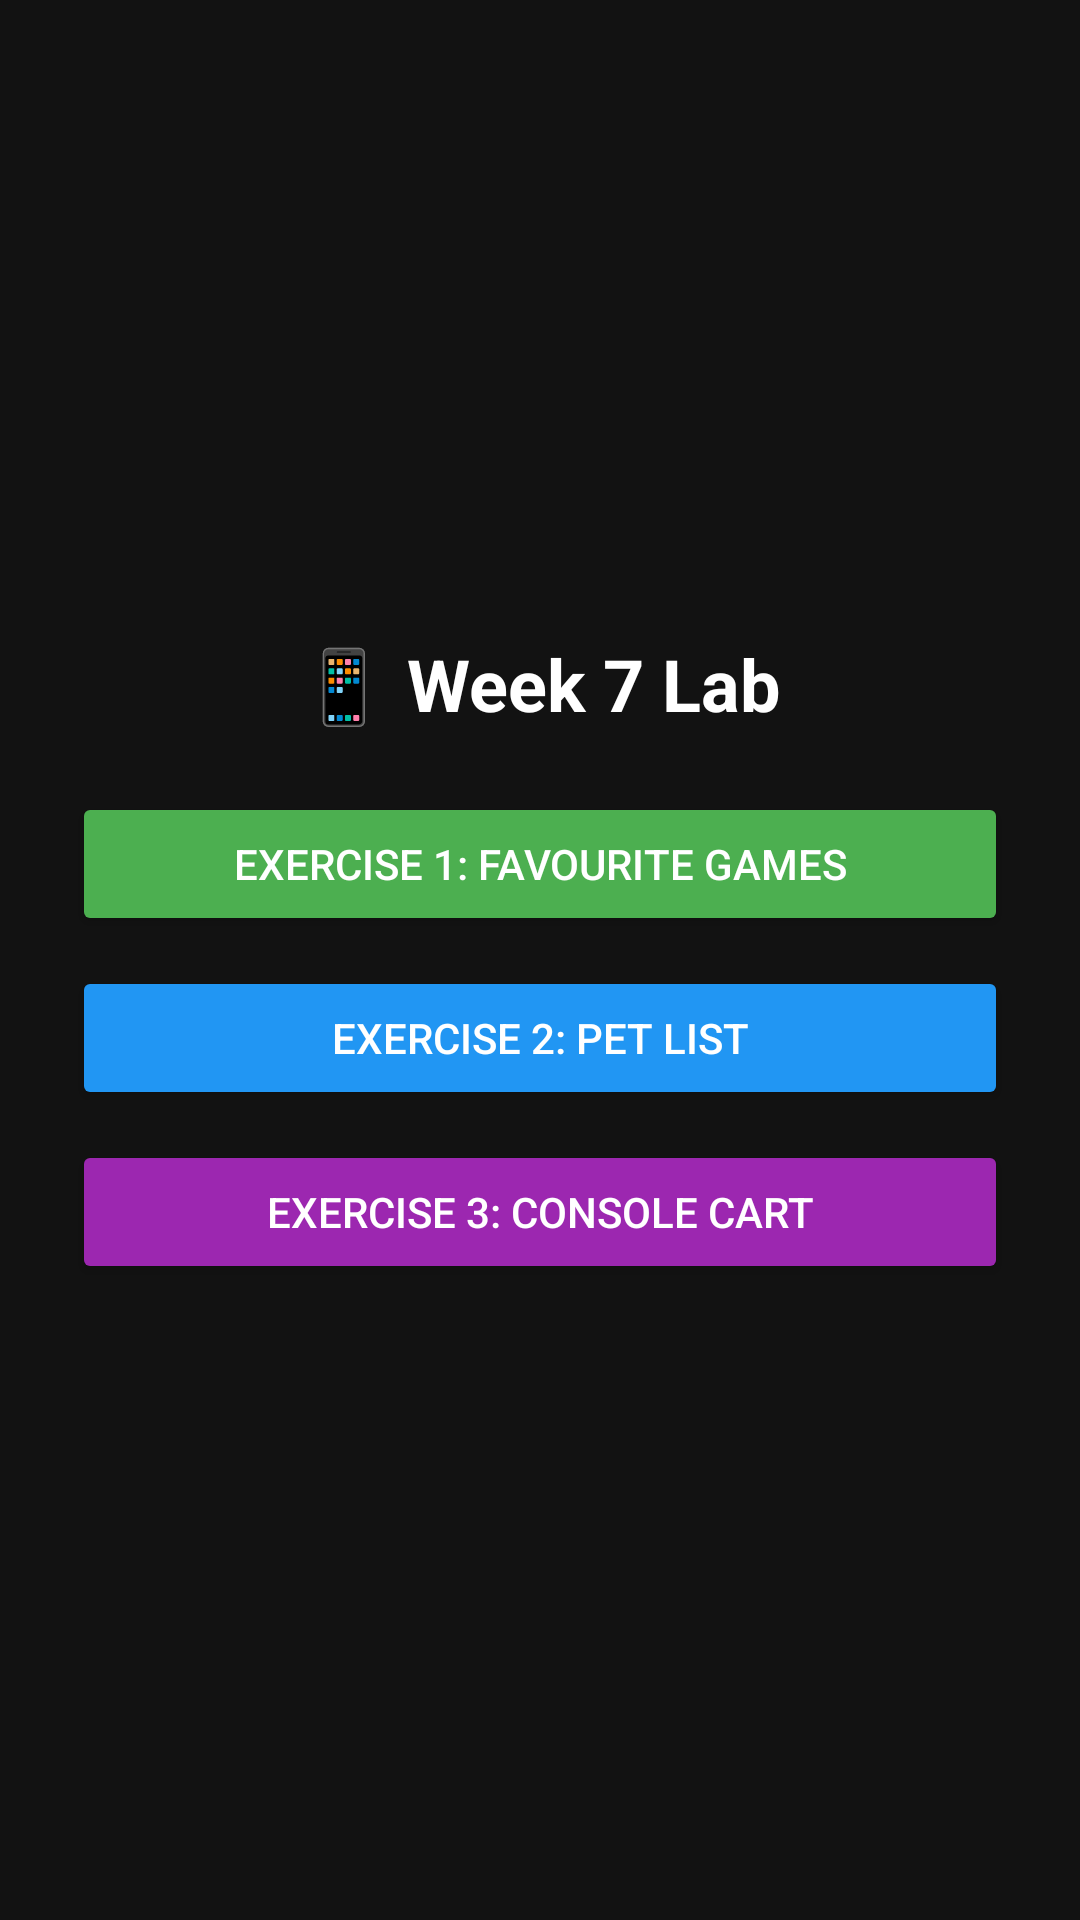

The Android layout XML behind this screen, and the referenced resources:
<!-- AndroidManifest.xml: application theme Theme.Week7Lab -->
<!-- res/layout/activity_main.xml -->
<?xml version="1.0" encoding="utf-8"?>
<LinearLayout xmlns:android="http://schemas.android.com/apk/res/android"
    android:layout_width="match_parent"
    android:layout_height="match_parent"
    android:orientation="vertical"
    android:gravity="center"
    android:padding="24dp"
    android:background="#121212">

    <TextView
        android:layout_width="wrap_content"
        android:layout_height="wrap_content"
        android:text="📱 Week 7 Lab"
        android:textColor="#FFFFFF"
        android:textSize="24sp"
        android:textStyle="bold"
        android:paddingBottom="20dp" />

    <Button
        android:id="@+id/btnExercise1"
        android:layout_width="match_parent"
        android:layout_height="wrap_content"
        android:text="Exercise 1: Favourite Games"
        android:backgroundTint="#4CAF50"
        android:textColor="#FFFFFF"
        android:layout_marginBottom="10dp" />

    <Button
        android:id="@+id/btnExercise2"
        android:layout_width="match_parent"
        android:layout_height="wrap_content"
        android:text="Exercise 2: Pet List"
        android:backgroundTint="#2196F3"
        android:textColor="#FFFFFF"
        android:layout_marginBottom="10dp" />

    <Button
        android:id="@+id/btnExercise3"
        android:layout_width="match_parent"
        android:layout_height="wrap_content"
        android:text="Exercise 3: Console Cart"
        android:backgroundTint="#9C27B0"
        android:textColor="#FFFFFF" />

</LinearLayout>
<!-- resources referenced by this layout -->
<resources>
  <style name="Theme.Week7Lab" parent="Theme.Material3.Light.NoActionBar">
          
          <item name="colorPrimary">@color/purple_500</item>
          <item name="colorPrimaryVariant">@color/purple_700</item>
          <item name="colorOnPrimary">@android:color/white</item>
  
          <item name="android:statusBarColor" tools:targetApi="l">?attr/colorPrimaryVariant</item>
      </style>
  <color name="purple_500">#6200EE</color>
  <color name="purple_700">#3700B3</color>
</resources>
